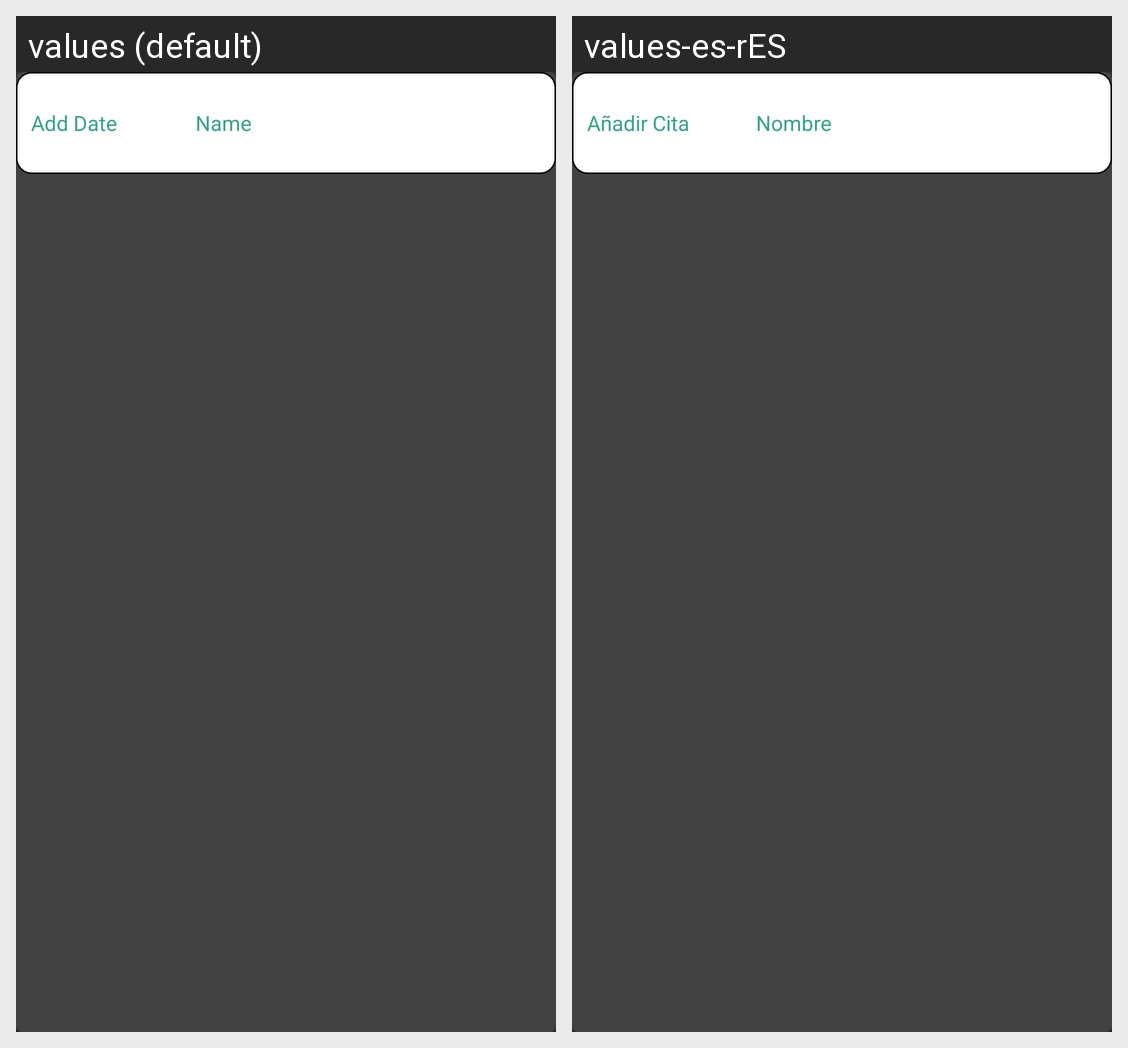

This grid shows one Android layout under two languages. Give, for every string resource on the screen, its name, the default text and each shown locale's text.
Android screen res/layout/dates_item.xml rendered under 2 locales, left to right: values (default), values-es-rES. Device: Nexus 5 (rendered at 1080×1920; each locale shown at half size, 540×960, under a caption strip naming it); theme Theme.AppCompat.NoActionBar.
Strings drawn on this screen, with the default value and each locale's value (text and hints the layout hard-codes, and strings that could not be matched under every locale, appear in the picture but are not listed):

add_date
  values: Add Date
  values-es-rES: Añadir Cita

name
  values: Name
  values-es-rES: Nombre
